Run: headless pygame with SDL's dummy video driver; simulated clock (each Clock.tick advances the game by its frame time, no real sleeping); random seed 0; keys injected as events and as key.get_pressed() state; no mouse input.
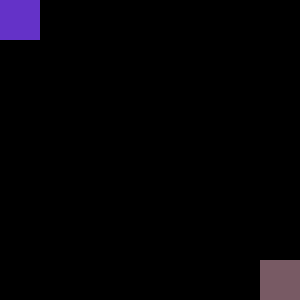
Frame 1 of 4 · flips 1–60 · no input
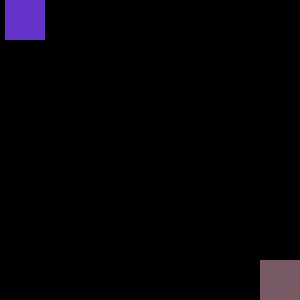
Frame 2 of 4 · flips 61–180 · tapped SPACE, RETURN · held RIGHT (→), D
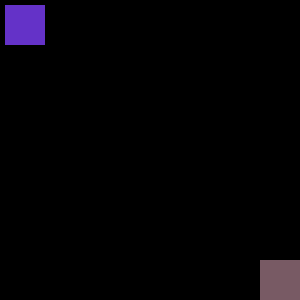
Frame 3 of 4 · flips 181–300 · held DOWN (↓), S
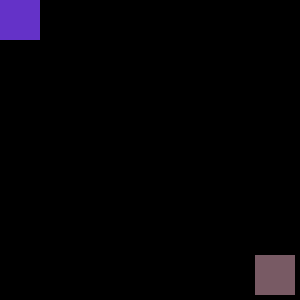
Frame 4 of 4 · flips 301–420 · held LEFT (←), A, UP (↑), W

The pygame program that drew these frames:

import pygame as pg

print('Use WASD e as setas do teclado para movimentar os quadrados!')

done = False
cor1 = (155,200,0)
cor2 = (100,50,200)
cor3 = (120, 90, 100)

direcao1 = [0,0]
direcao2 = [260,260]

pg.init()
screen = pg.display.set_mode((300,300))

while not done:
    

    for event in pg.event.get():
        screen.fill((0, 0, 0))
        if event.type == pg.QUIT:
            done = True
        if event.type == pg.KEYDOWN:
            if event.key == pg.K_a:
                if direcao1[0] >= 5:
                    direcao1[0] -= 5
            if event.key == pg.K_d:
                if direcao1[0] <= 255:
                    direcao1[0] += 5
            if event.key == pg.K_s:
                if direcao1[1] <= 255:
                    direcao1[1] += 5
            if event.key == pg.K_w:
                if direcao1[1] >= 5:
                    direcao1[1] -= 5

            if event.key == pg.K_LEFT:
                if direcao2[0] >= 5:
                    direcao2[0] -= 5
            if event.key == pg.K_RIGHT:
                if direcao2[0] <= 255:
                    direcao2[0] += 5
            if event.key == pg.K_DOWN:
                if direcao2[1] <= 255:
                    direcao2[1] += 5
            if event.key == pg.K_UP:
                if direcao2[1] >= 5:
                    direcao2[1] -= 5


    pg.draw.rect(screen, cor3, (direcao2[0], direcao2[1], 40, 40))

    if direcao1[0] > direcao2[0]:
        pg.draw.rect(screen, cor1, (direcao1[0], direcao1[1], 40, 40))
    else:
        pg.draw.rect(screen, cor2, (direcao1[0], direcao1[1], 40, 40))

    pg.display.flip()
